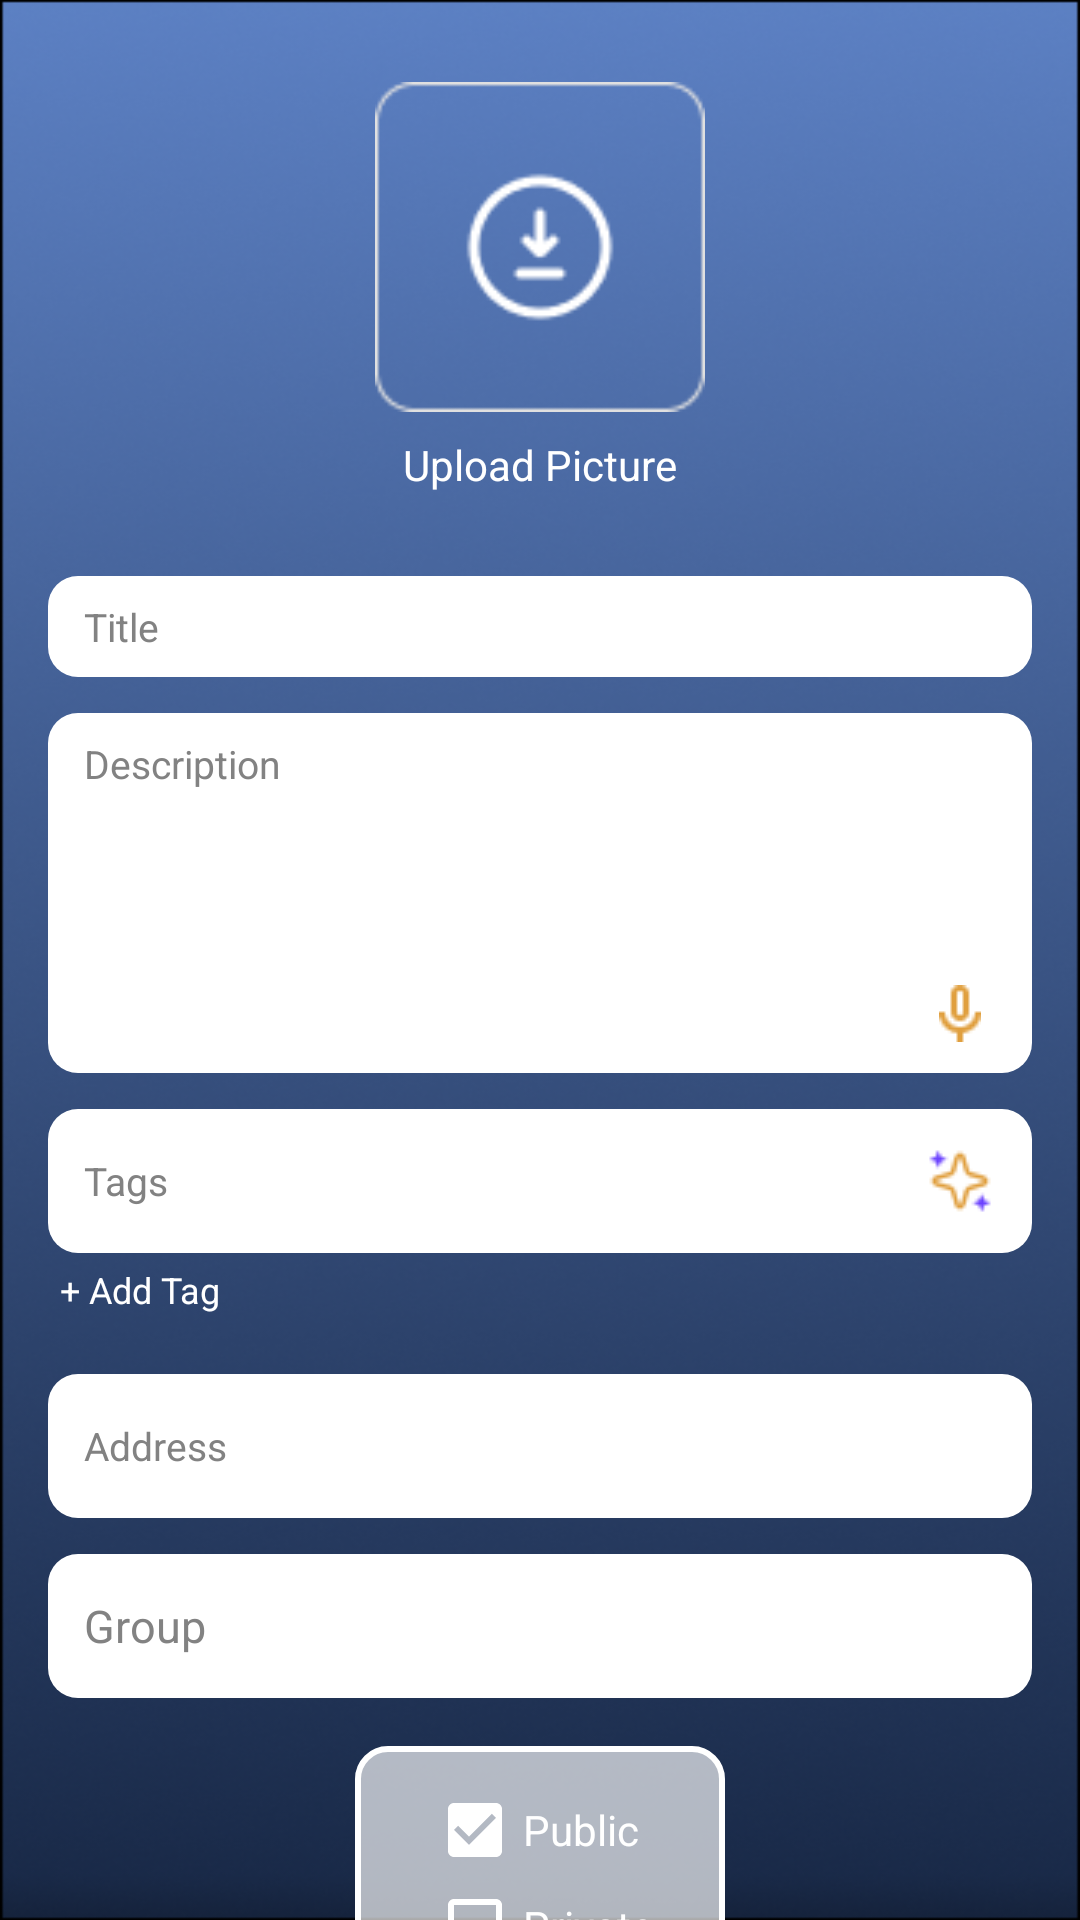

The Android layout XML behind this screen, and the referenced resources:
<!-- AndroidManifest.xml: application theme Theme.Traveling -->
<!-- res/layout/fragment_post.xml -->
<?xml version="1.0" encoding="utf-8"?>
<ScrollView xmlns:android="http://schemas.android.com/apk/res/android"
    android:layout_width="match_parent"
    android:layout_height="match_parent"
    android:background="@drawable/bck"
    android:scrollbars="none">

    <LinearLayout
        android:layout_width="match_parent"
        android:layout_height="wrap_content"
        android:orientation="vertical"
        android:paddingStart="16dp"
        android:paddingEnd="16dp"
        android:paddingTop="16dp"
        android:paddingBottom="24dp">

        
        <LinearLayout
            android:layout_width="match_parent"
            android:layout_height="160dp"
            android:layout_marginBottom="16dp"
            android:gravity="center"
            android:orientation="vertical">

            <ImageView
                android:id="@+id/ivPostImage"
                android:layout_width="110dp"
                android:layout_height="110dp"
                android:background="?attr/selectableItemBackgroundBorderless"
                android:clickable="true"
                android:focusable="true"
                android:scaleType="centerCrop"
                android:src="@drawable/post_frame" />

            <TextView
                android:layout_width="wrap_content"
                android:layout_height="wrap_content"
                android:layout_marginTop="8dp"
                android:text="@string/upload_picture"
                android:textColor="@color/white"
                android:textSize="14sp" />
        </LinearLayout>

        
        <LinearLayout
            android:layout_width="match_parent"
            android:layout_height="wrap_content"
            android:layout_marginBottom="12dp"
            android:background="@drawable/input_bck"
            android:orientation="horizontal"
            android:paddingBottom="8dp"
            android:paddingEnd="12dp"
            android:paddingStart="12dp"
            android:paddingTop="8dp">

            <EditText
                android:id="@+id/etTitle"
                android:layout_width="0dp"
                android:layout_height="match_parent"
                android:layout_weight="1"
                android:background="@null"
                android:gravity="top"
                android:hint="@string/title"
                android:inputType="textMultiLine"
                android:textColor="@color/black"
                android:textColorHint="@color/grey"
                android:textSize="13sp" />

        </LinearLayout>

        
        <LinearLayout
            android:layout_width="match_parent"
            android:layout_height="120dp"
            android:layout_marginBottom="12dp"
            android:background="@drawable/input_bck"
            android:orientation="horizontal"
            android:paddingBottom="8dp"
            android:paddingEnd="12dp"
            android:paddingStart="12dp"
            android:paddingTop="8dp">

            <EditText
                android:id="@+id/etDescription"
                android:layout_width="0dp"
                android:layout_height="match_parent"
                android:layout_weight="1"
                android:background="@null"
                android:gravity="top"
                android:hint="@string/description"
                android:inputType="textMultiLine"
                android:textColor="@color/black"
                android:textColorHint="@color/grey"
                android:textSize="13sp" />

            <ImageButton
                android:id="@+id/btnVoiceDesc"
                android:layout_width="24dp"
                android:layout_height="24dp"
                android:layout_gravity="bottom"
                android:background="?attr/selectableItemBackgroundBorderless"
                android:src="@drawable/ic_mic" />
        </LinearLayout>

        
        <LinearLayout
            android:layout_width="match_parent"
            android:layout_height="48dp"
            android:layout_marginBottom="4dp"
            android:background="@drawable/input_bck"
            android:gravity="center_vertical"
            android:orientation="horizontal"
            android:paddingEnd="12dp"
            android:paddingStart="12dp">

            <EditText
                android:id="@+id/etTag"
                android:layout_width="0dp"
                android:layout_height="wrap_content"
                android:layout_weight="1"
                android:background="@null"
                android:hint="@string/tag"
                android:imeOptions="actionDone"
                android:inputType="text"
                android:textColor="@color/black"
                android:textColorHint="@color/grey"
                android:textSize="13sp" />

            <ImageButton
                android:id="@+id/btnAiTag"
                android:layout_width="24dp"
                android:layout_height="24dp"
                android:background="?attr/selectableItemBackgroundBorderless"
                android:src="@drawable/ic_ai_star" />
        </LinearLayout>

        
        <TextView
            android:id="@+id/tvAddTag"
            android:layout_width="wrap_content"
            android:layout_height="wrap_content"
            android:layout_marginBottom="8dp"
            android:clickable="true"
            android:focusable="true"
            android:paddingStart="4dp"
            android:text="@string/add_tag"
            android:textColor="@color/white"
            android:textSize="12sp" />

        
        <com.google.android.material.chip.ChipGroup
            android:id="@+id/chipGroupTags"
            android:layout_width="match_parent"
            android:layout_height="wrap_content"
            android:layout_marginBottom="12dp" />

        
        <LinearLayout
            android:layout_width="match_parent"
            android:layout_height="48dp"
            android:layout_marginBottom="12dp"
            android:background="@drawable/input_bck"
            android:gravity="center_vertical"
            android:orientation="horizontal"
            android:paddingEnd="12dp"
            android:paddingStart="12dp">

            <EditText
                android:id="@+id/etAddress"
                android:layout_width="match_parent"
                android:layout_height="wrap_content"
                android:background="@null"
                android:hint="@string/address"
                android:inputType="textPostalAddress"
                android:textColor="@color/black"
                android:textColorHint="@color/grey"
                android:textSize="13sp" />
        </LinearLayout>

        
        <LinearLayout
            android:layout_width="match_parent"
            android:layout_height="48dp"
            android:layout_marginBottom="16dp"
            android:background="@drawable/input_bck"
            android:gravity="center_vertical"
            android:orientation="horizontal"
            android:paddingEnd="12dp"
            android:paddingStart="12dp">

            <AutoCompleteTextView
                android:id="@+id/etGroup"
                android:layout_width="match_parent"
                android:layout_height="wrap_content"
                android:hint="@string/group"
                android:inputType="text"
                android:completionThreshold="1"
                android:dropDownHeight="200dp"
                android:background="@null"
                android:textColor="@color/black"
                android:textColorHint="@color/grey"
                android:textSize="15sp" />
        </LinearLayout>

        
        <LinearLayout
            android:layout_width="wrap_content"
            android:layout_height="wrap_content"
            android:layout_gravity="center_horizontal"
            android:layout_marginBottom="24dp"
            android:background="@drawable/frame_private_public_post"
            android:orientation="vertical"
            android:paddingBottom="12dp"
            android:paddingEnd="24dp"
            android:paddingStart="24dp"
            android:paddingTop="12dp">

            <CheckBox
                android:id="@+id/cbPublic"
                android:layout_width="wrap_content"
                android:layout_height="wrap_content"
                android:buttonTint="@color/white"
                android:checked="true"
                android:text="@string/public_label"
                android:textColor="@color/white" />

            <CheckBox
                android:id="@+id/cbPrivate"
                android:layout_width="wrap_content"
                android:layout_height="wrap_content"
                android:buttonTint="@color/white"
                android:text="@string/private_label"
                android:textColor="@color/white" />
        </LinearLayout>

        
        <androidx.appcompat.widget.AppCompatButton
            android:id="@+id/btnPost"
            android:layout_width="match_parent"
            android:layout_height="52dp"
            android:background="@drawable/filter_org_btn"
            android:text="@string/post"
            android:textColor="@color/white"
            android:textSize="18sp"
            android:textStyle="bold" />

    </LinearLayout>
</ScrollView>
<!-- resources referenced by this layout -->
<resources>
  <color name="black">#FF000000</color>
  <color name="grey">#828282</color>
  <color name="white">#FFFFFFFF</color>
  <!-- drawable bck: png bitmap (drawable, 207456 bytes) -->
  <!-- drawable filter_org_btn (drawable) -->
  <?xml version="1.0" encoding="utf-8"?>
  <shape xmlns:android="http://schemas.android.com/apk/res/android"
      android:shape="rectangle">
  
      <corners
          android:radius="30dp"/>
      <solid android:color="@color/orange"/>
  
  </shape>
  <!-- drawable frame_private_public_post (drawable) -->
  <?xml version="1.0" encoding="utf-8"?>
  <shape xmlns:android="http://schemas.android.com/apk/res/android"
      android:shape="rectangle">
  
      <corners
          android:radius="10dp"/>
      <solid android:color="#AAFFFFFF"/>
  
      <stroke
          android:width="2dp"
          android:color="#FFFFFF"/>
  
  </shape>
  <!-- drawable ic_ai_star: png bitmap (drawable, 763 bytes) -->
  <!-- drawable ic_mic: png bitmap (drawable, 430 bytes) -->
  <!-- drawable input_bck (drawable) -->
  <?xml version="1.0" encoding="utf-8"?>
  <shape xmlns:android="http://schemas.android.com/apk/res/android"
      android:shape="rectangle">
  
      <corners
          android:radius="10dp"/>
      <solid android:color="@color/white"/>
  
  </shape>
  <!-- drawable post_frame: png bitmap (drawable, 1643 bytes) -->
  <string name="add_tag"> + Add Tag</string>
  <string name="address"> Address </string>
  <string name="description"> Description </string>
  <string name="group"> Group </string>
  <string name="post"> Post </string>
  <string name="private_label"> Private </string>
  <string name="public_label"> Public </string>
  <string name="tag"> Tags </string>
  <string name="title">Title</string>
  <string name="upload_picture">Upload Picture</string>
  <style name="Theme.Traveling" parent="Base.Theme.Traveling" />
  <color name="orange">#E09F3E</color>
  <style name="Base.Theme.Traveling" parent="Theme.AppCompat.Light.NoActionBar">
          
          
          <item name="textAllCaps">false</item>
          <item name="android:textStyle">normal</item>
          <item name="android:fontFamily">sans-serif</item>
  
          <item name="colorPrimary">@color/orange</item>
          <item name="colorPrimaryDark">@color/orange</item>
          <item name="colorAccent">@color/orange</item>
          <item name="android:colorButtonNormal">@color/orange</item>
      </style>
</resources>
